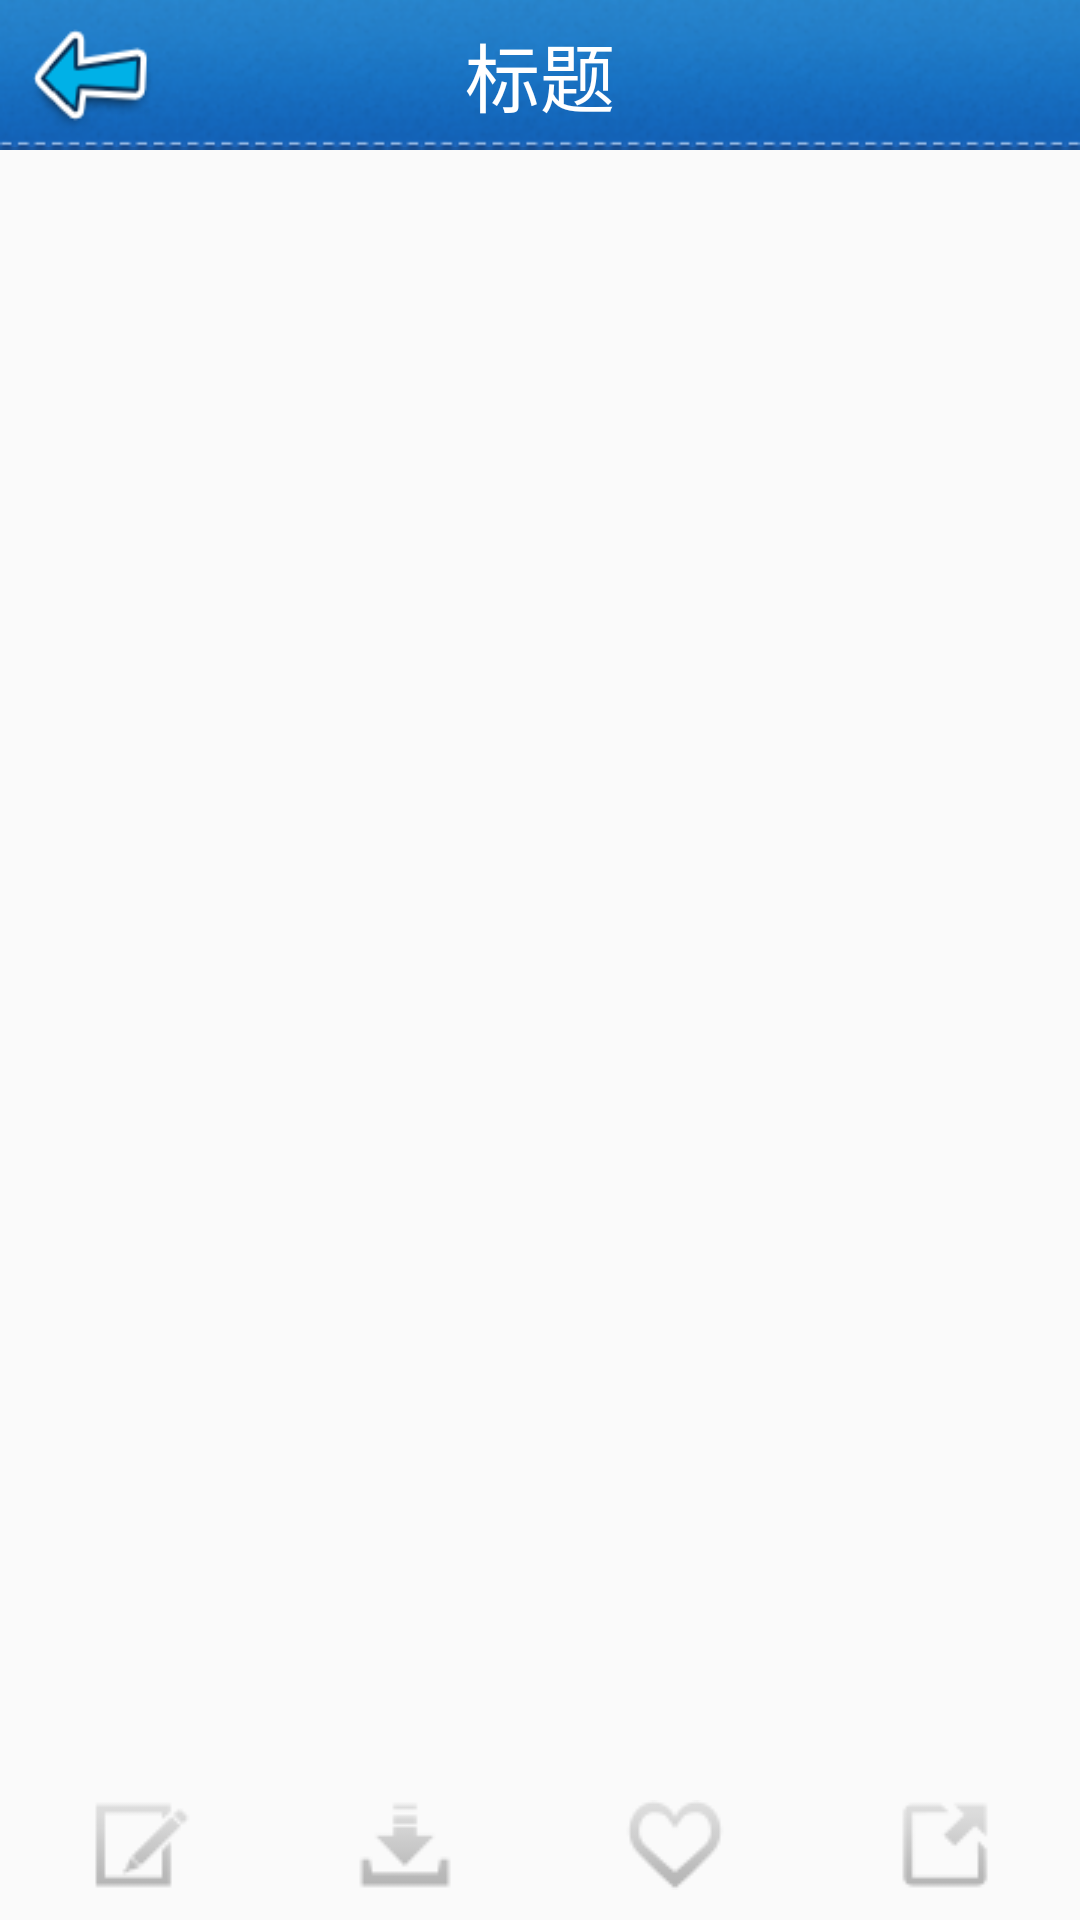

Android layout source for this screen:
<!-- AndroidManifest.xml: application theme Theme.AppCompat.Light.NoActionBar -->
<!-- res/layout/activity_detail.xml -->
<?xml version="1.0" encoding="utf-8"?>
<LinearLayout xmlns:android="http://schemas.android.com/apk/res/android"
    xmlns:tools="http://schemas.android.com/tools"
    android:layout_width="match_parent"
    android:layout_height="match_parent"
    android:orientation="vertical">

    <RelativeLayout
        android:layout_width="match_parent"
        android:layout_height="50dp"
        android:background="@drawable/bg_titlebar">

        <Button
            android:id="@+id/btn_detial_back"
            android:layout_width="60dp"
            android:layout_height="wrap_content"
            android:layout_marginLeft="5dp"
            android:background="@drawable/bg_btn_back_selector" />

        <TextView
            android:id="@+id/tv_detial_title"
            android:layout_width="wrap_content"
            android:layout_height="wrap_content"
            android:layout_centerInParent="true"
            android:text="标题"
            android:textColor="#fff"
            android:textSize="25sp" />
    </RelativeLayout>

    <android.support.v4.view.ViewPager
        android:id="@+id/vp_detail_show"
        android:layout_width="match_parent"
        android:layout_height="0dp"
        android:layout_weight="1" />

    <LinearLayout
        android:layout_width="match_parent"
        android:layout_height="50dp"
        android:background="@drawable/bg_gallery"
        android:gravity="center"
        android:orientation="horizontal">

        <ImageView
            android:id="@+id/iv_detail_comment"
            android:layout_width="0dp"
            android:layout_height="wrap_content"
            android:layout_weight="1"
            android:src="@drawable/ic_image_comment_pressed" />

        <ImageView
            android:id="@+id/iv_detail_download"
            android:layout_width="0dp"
            android:layout_height="wrap_content"
            android:layout_weight="1"
            android:src="@drawable/ic_image_download_pressed" />

        <RelativeLayout
            android:layout_width="0dp"
            android:layout_height="wrap_content"
            android:layout_weight="1">

            <CheckBox
                android:id="@+id/cb_detail_favor"
                android:layout_width="wrap_content"
                android:layout_height="wrap_content"
                android:button="@drawable/ic_checkbox_favor_selector"
                android:layout_centerInParent="true"
                android:gravity="center" />
        </RelativeLayout>


        <ImageView
            android:id="@+id/iv_detail_share"
            android:layout_width="0dp"
            android:layout_height="wrap_content"
            android:layout_weight="1"
            android:src="@drawable/ic_image_share_pressed" />
    </LinearLayout>
</LinearLayout>
<!-- resources referenced by this layout -->
<resources>
  <!-- drawable bg_btn_back_selector (drawable) -->
  <?xml version="1.0" encoding="utf-8"?>
  <selector xmlns:android="http://schemas.android.com/apk/res/android">
      <item android:drawable="@drawable/btn_back_pressed" android:state_pressed="true"></item>
      <item android:drawable="@drawable/btn_back_normal"></item>
  </selector>
  <!-- drawable ic_checkbox_favor_selector (drawable) -->
  <?xml version="1.0" encoding="utf-8"?>
  <selector xmlns:android="http://schemas.android.com/apk/res/android">
      <item android:drawable="@drawable/ic_action_favor_pressed" android:state_checked="false" android:state_pressed="true"></item>
      <item android:drawable="@drawable/ic_action_favor_normal" android:state_checked="false"></item>
      <item android:drawable="@drawable/ic_action_favor_on_pressed" android:state_checked="true" android:state_pressed="true"></item>
      <item android:drawable="@drawable/ic_action_favor_on_normal" android:state_checked="true"></item>
  </selector>
  <!-- drawable ic_image_comment_pressed (drawable) -->
  <?xml version="1.0" encoding="utf-8"?>
  <selector xmlns:android="http://schemas.android.com/apk/res/android">
      <item android:drawable="@drawable/ic_action_comment_pressed" android:state_pressed="true"></item>
      <item android:drawable="@drawable/ic_action_comment_normal"></item>
  </selector>
  <!-- drawable ic_image_download_pressed (drawable) -->
  <?xml version="1.0" encoding="utf-8"?>
  <selector xmlns:android="http://schemas.android.com/apk/res/android">
      <item android:drawable="@drawable/ic_action_download_pressed" android:state_pressed="true"></item>
      <item android:drawable="@drawable/ic_action_download_normal"></item>
  </selector>
  <!-- drawable ic_image_share_pressed (drawable) -->
  <?xml version="1.0" encoding="utf-8"?>
  <selector xmlns:android="http://schemas.android.com/apk/res/android">
      <item android:drawable="@drawable/ic_action_share_pressed" android:state_pressed="true"></item>
      <item android:drawable="@drawable/ic_action_share_normal"></item>
  </selector>
  <!-- drawable btn_back_pressed: png bitmap (drawable, 2934 bytes) -->
  <!-- drawable btn_back_normal: png bitmap (drawable, 2992 bytes) -->
  <!-- drawable ic_action_favor_pressed: png bitmap (drawable, 1346 bytes) -->
  <!-- drawable ic_action_favor_normal: png bitmap (drawable, 1541 bytes) -->
  <!-- drawable ic_action_favor_on_pressed: png bitmap (drawable, 963 bytes) -->
  <!-- drawable ic_action_favor_on_normal: png bitmap (drawable, 974 bytes) -->
  <!-- drawable ic_action_comment_pressed: png bitmap (drawable, 918 bytes) -->
  <!-- drawable ic_action_comment_normal: png bitmap (drawable, 1383 bytes) -->
  <!-- drawable ic_action_download_pressed: png bitmap (drawable, 740 bytes) -->
  <!-- drawable ic_action_download_normal: png bitmap (drawable, 926 bytes) -->
  <!-- drawable ic_action_share_pressed: png bitmap (drawable, 929 bytes) -->
  <!-- drawable ic_action_share_normal: png bitmap (drawable, 1348 bytes) -->
</resources>
